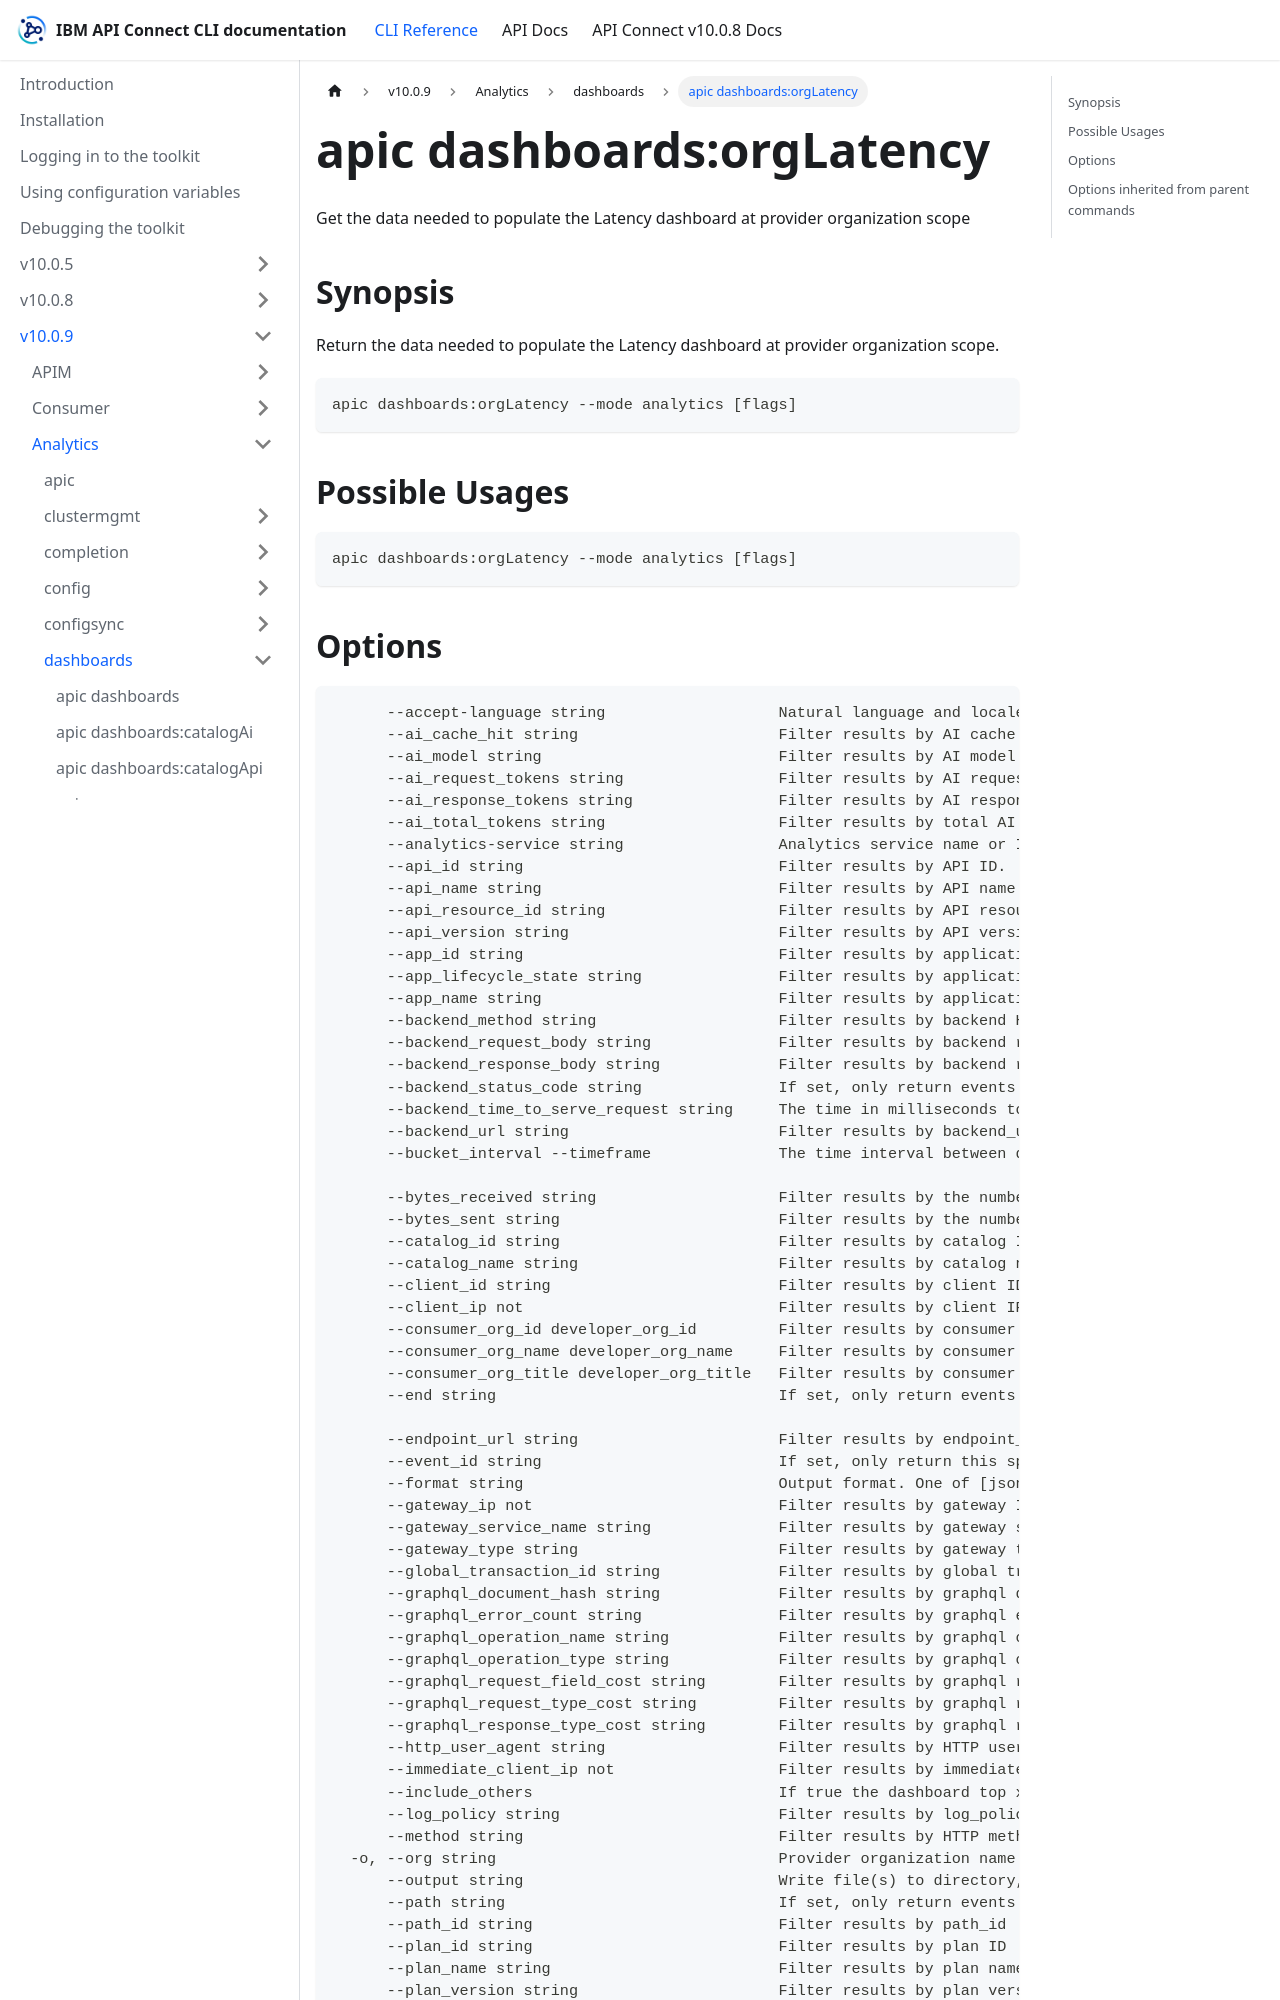

repository: ibm-apiconnect/clidocs · page: docs/v1009/analytics/dashboards/apic_dashboards_orgLatency.html · generator: docusaurus

---
tags:
- "group: dashboards"
- "scope: org"
---
# apic dashboards:orgLatency

Get the data needed to populate the Latency dashboard at provider organization scope

## Synopsis

Return the data needed to populate the Latency dashboard at provider organization scope.

```
apic dashboards:orgLatency --mode analytics [flags]
```

## Possible Usages

```
apic dashboards:orgLatency --mode analytics [flags]
```
